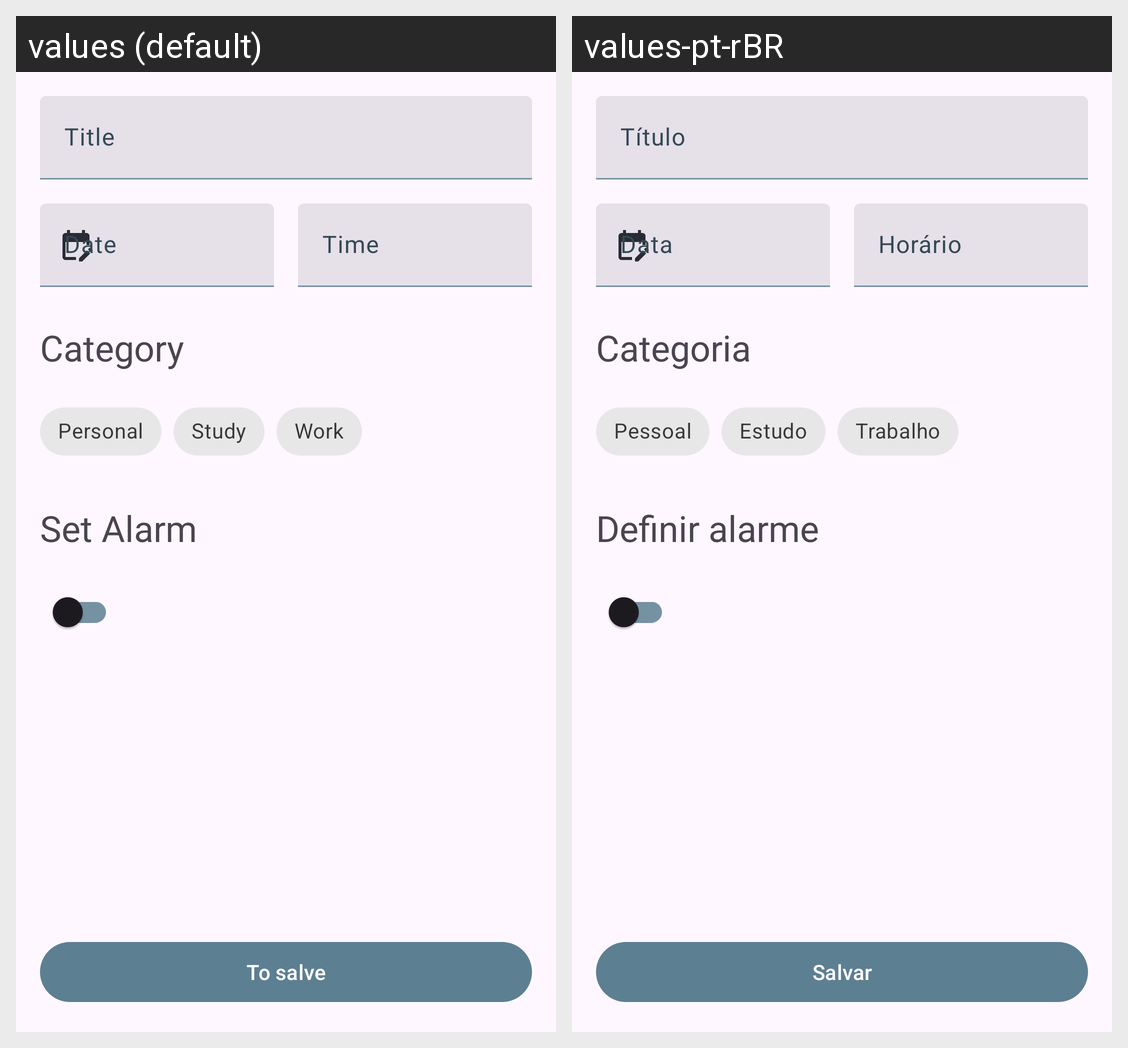

The Android screen above is rendered under two locales of the same app. Produce the string resources it draws, with the default and per-locale values.
Android screen res/layout/fragment_task_form.xml rendered under 2 locales, left to right: values (default), values-pt-rBR. Device: Nexus 5 (rendered at 1080×1920; each locale shown at half size, 540×960, under a caption strip naming it); theme Theme.App.
Strings drawn on this screen, with the default value and each locale's value (text and hints the layout hard-codes, and strings that could not be matched under every locale, appear in the picture but are not listed):

task_title
  values: Title
  values-pt-rBR: Título

time
  values: Time
  values-pt-rBR: Horário

task_category
  values: Category
  values-pt-rBR: Categoria

category_personal
  values: Personal
  values-pt-rBR: Pessoal

category_study
  values: Study
  values-pt-rBR: Estudo

category_work
  values: Work
  values-pt-rBR: Trabalho

set_alarm
  values: Set Alarm
  values-pt-rBR: Definir alarme

save
  values: To salve
  values-pt-rBR: Salvar
